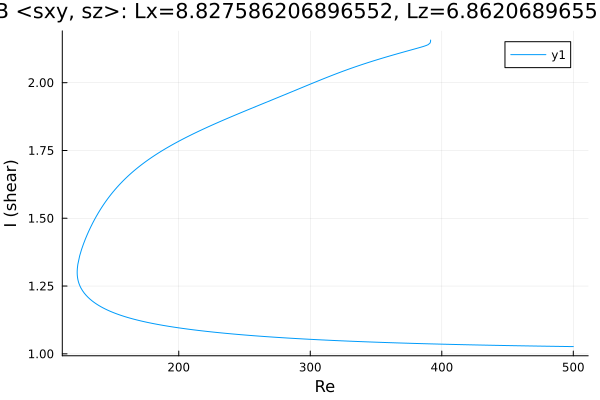

Source data for this figure (header and first rows):
Re, shear
500.0, 1.027
499.4, 1.027
498, 1.027
496.6, 1.027
495.2, 1.027
493.7, 1.027
492.3, 1.027
490.9, 1.027
489.5, 1.027
488.1, 1.028
486.7, 1.028
485.3, 1.028
483.8, 1.028
482.4, 1.028
481, 1.028
479.6, 1.028
478.2, 1.028
476.8, 1.028
475.4, 1.028
473.9, 1.029
472.5, 1.029
471.1, 1.029
469.7, 1.029
468.3, 1.029
466.9, 1.029
465.5, 1.029
464, 1.029
462.6, 1.029
461.2, 1.03
459.8, 1.03
458.4, 1.03
457, 1.03
455.6, 1.03
454.1, 1.03
452.7, 1.03
451.3, 1.03
449.9, 1.031
448.5, 1.031
447.1, 1.031
445.7, 1.031
444.2, 1.031
442.8, 1.031
441.4, 1.031
440, 1.031
438.6, 1.032
437.2, 1.032
435.8, 1.032
434.3, 1.032
432.9, 1.032
431.5, 1.032
430.1, 1.032
428.7, 1.033
427.3, 1.033
425.9, 1.033
424.4, 1.033
423, 1.033
421.6, 1.033
420.2, 1.033
418.8, 1.034
417.4, 1.034
... 473 more rows
